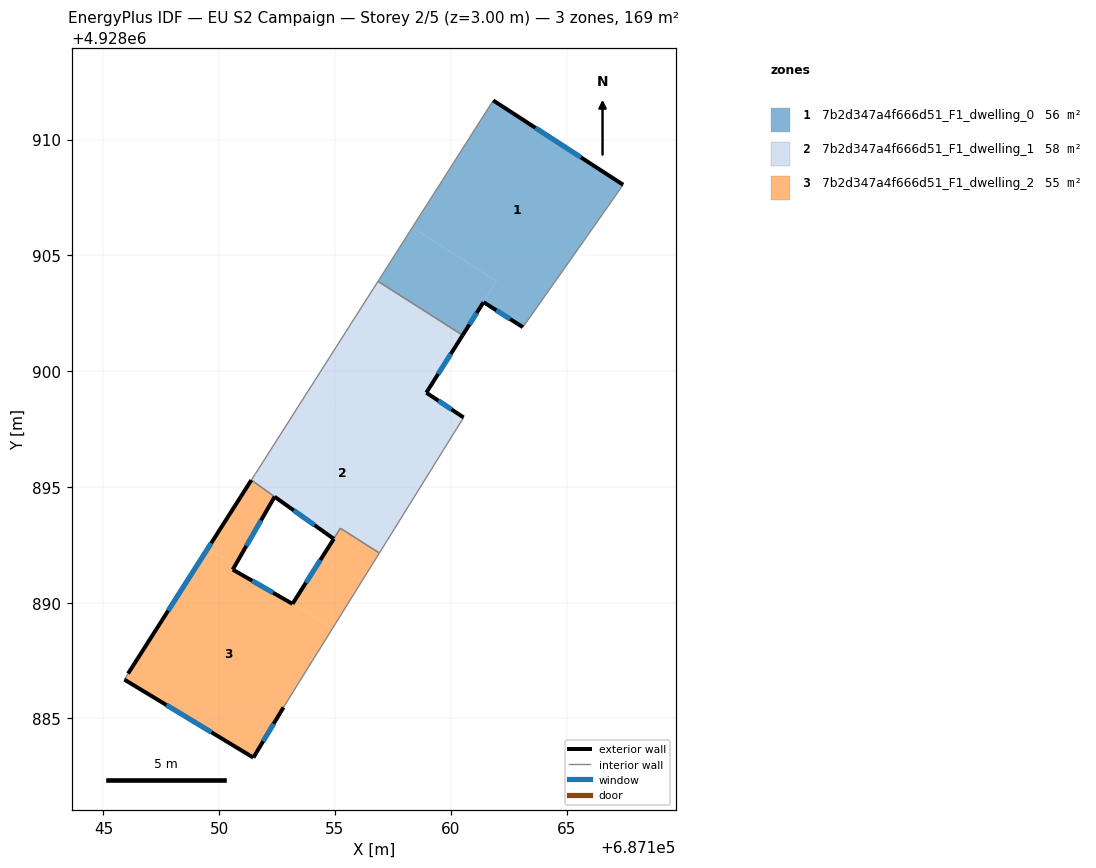
=== STOREY PLAN SPEC (per zone: floor XY polygon, exterior-wall plan segments, windows/doors) ===
zone 1: 7b2d347a4f666d51_F1_dwelling_0  (56.5 m²)
  floor: (687163.11, 4928901.90) (687165.89, 4928905.84) (687167.44, 4928908.05) (687161.83, 4928911.69) (687158.34, 4928906.20) (687161.98, 4928903.88) (687160.51, 4928901.55) (687161.42, 4928902.98)
  floor: (687160.51, 4928901.55) (687161.98, 4928903.88) (687158.34, 4928906.20) (687156.86, 4928903.88)
  exterior wall: (687161.83, 4928911.69) – (687167.44, 4928908.05)  [6.7 m]
    window: (687163.66, 4928910.50) – (687165.62, 4928909.23)  [2.5 m²]
  exterior wall: (687163.11, 4928901.90) – (687161.42, 4928902.98)  [2.0 m]
    window: (687162.56, 4928902.25) – (687161.97, 4928902.63)  [0.7 m²]
  exterior wall: (687161.42, 4928902.98) – (687160.51, 4928901.55)  [1.7 m]
    window: (687161.12, 4928902.51) – (687160.81, 4928902.01)  [0.6 m²]
  interior walls: 4
zone 2: 7b2d347a4f666d51_F1_dwelling_1  (58.3 m²)
  floor: (687156.92, 4928892.14) (687159.27, 4928895.93) (687153.95, 4928899.32) (687151.49, 4928895.46) (687151.39, 4928895.30) (687154.94, 4928892.76) (687155.23, 4928893.21)
  floor: (687154.94, 4928892.76) (687151.39, 4928895.30) (687152.39, 4928894.58)
  floor: (687159.27, 4928895.93) (687160.56, 4928898.00) (687158.94, 4928899.07) (687160.33, 4928901.27) (687160.51, 4928901.55) (687156.86, 4928903.88) (687153.95, 4928899.32)
  exterior wall: (687160.51, 4928901.55) – (687158.94, 4928899.07)  [2.9 m]
    window: (687160.00, 4928900.74) – (687159.45, 4928899.88)  [1.1 m²]
  exterior wall: (687158.94, 4928899.07) – (687160.56, 4928898.00)  [1.9 m]
    window: (687159.47, 4928898.72) – (687160.03, 4928898.35)  [0.7 m²]
  exterior wall: (687154.94, 4928892.76) – (687152.39, 4928894.58)  [3.1 m]
    window: (687154.11, 4928893.35) – (687153.22, 4928893.98)  [1.1 m²]
  interior walls: 7
zone 3: 7b2d347a4f666d51_F1_dwelling_2  (54.6 m²)
  floor: (687152.78, 4928885.48) (687154.90, 4928888.89) (687153.19, 4928889.98) (687153.17, 4928889.95) (687150.58, 4928891.43) (687150.67, 4928891.58) (687149.50, 4928892.33) (687146.06, 4928886.94) (687145.91, 4928886.68) (687151.47, 4928883.31)
  floor: (687154.90, 4928888.89) (687156.92, 4928892.14) (687155.24, 4928893.21) (687153.19, 4928889.98)
  floor: (687150.67, 4928891.58) (687152.39, 4928894.58) (687151.39, 4928895.29) (687149.50, 4928892.33)
  exterior wall: (687152.39, 4928894.58) – (687150.58, 4928891.43)  [3.6 m]
    window: (687151.80, 4928893.55) – (687151.17, 4928892.45)  [1.3 m²]
  exterior wall: (687150.58, 4928891.43) – (687153.17, 4928889.95)  [3.0 m]
    window: (687151.42, 4928890.95) – (687152.33, 4928890.43)  [1.1 m²]
  exterior wall: (687152.78, 4928885.48) – (687151.47, 4928883.31)  [2.5 m]
    window: (687152.35, 4928884.77) – (687151.90, 4928884.01)  [0.9 m²]
  exterior wall: (687151.47, 4928883.31) – (687145.91, 4928886.68)  [6.5 m]
    window: (687149.66, 4928884.40) – (687147.72, 4928885.58)  [2.4 m²]
  exterior wall: (687146.06, 4928886.94) – (687151.39, 4928895.29)  [9.9 m]
    window: (687147.80, 4928889.66) – (687149.66, 4928892.58)  [3.6 m²]
  exterior wall: (687153.17, 4928889.95) – (687154.95, 4928892.76)  [3.3 m]
    window: (687153.75, 4928890.86) – (687154.37, 4928891.84)  [1.2 m²]
  interior walls: 5

=== DERIVED (storey summary) ===
Building: EU S2 Campaign
Storey: 2 of 5  (floor level z = 3.00 m)
Storey gross floor area: 169.4 m²
Zones on this storey: 3
  - 7b2d347a4f666d51_F1_dwelling_0: floor 56.5 m²; exterior wall 10.4 m (31.2 m²); 3 window(s) 3.8 m²; WWR 12.2%
  - 7b2d347a4f666d51_F1_dwelling_1: floor 58.3 m²; exterior wall 8.0 m (24.0 m²); 3 window(s) 2.9 m²; WWR 12.2%
  - 7b2d347a4f666d51_F1_dwelling_2: floor 54.6 m²; exterior wall 28.9 m (86.6 m²); 6 window(s) 10.6 m²; WWR 12.2%
Zone adjacency (shared interzone walls):
  - 7b2d347a4f666d51_F1_dwelling_0 ↔ 7b2d347a4f666d51_F1_dwelling_1
  - 7b2d347a4f666d51_F1_dwelling_1 ↔ 7b2d347a4f666d51_F1_dwelling_2